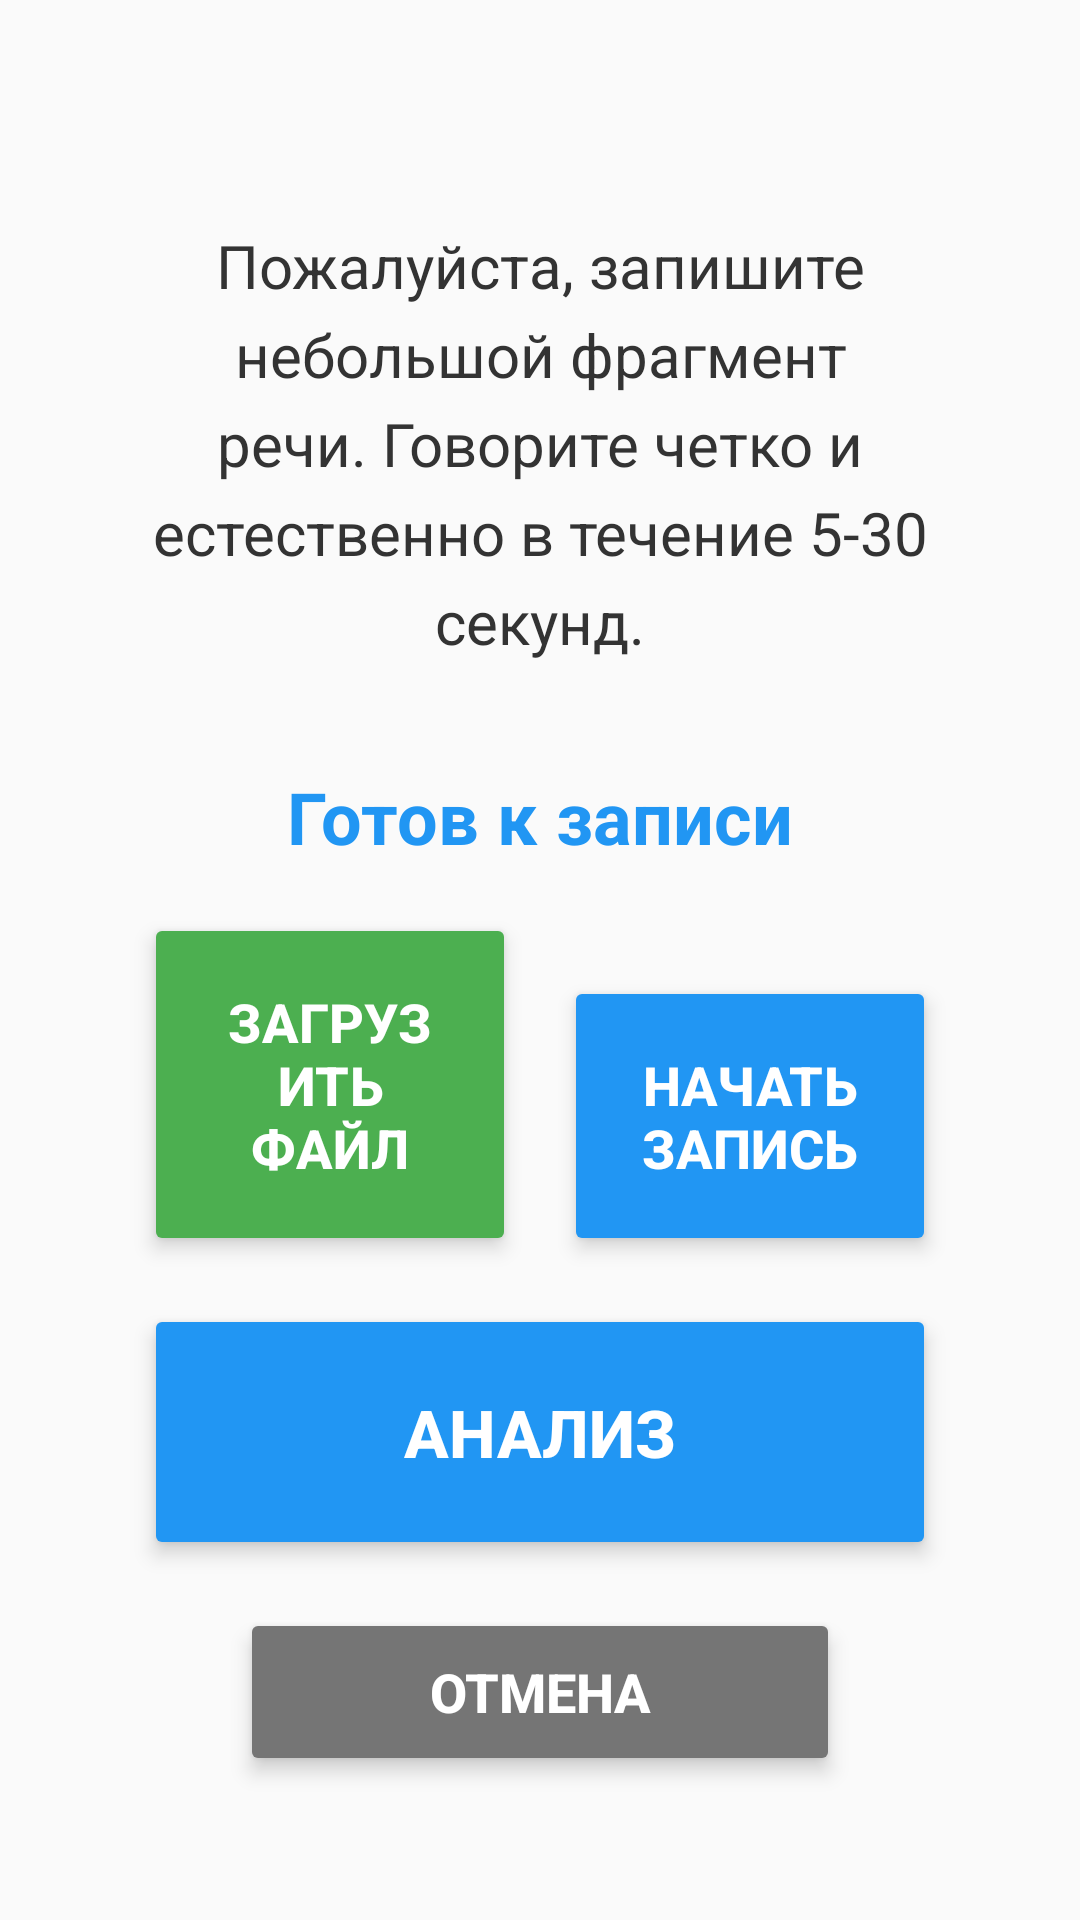

Here is an Android app screen rendered from its layout file. Give the layout XML and the strings, colors and styles it references.
<!-- AndroidManifest.xml: activity theme Theme.AppCompat.Light.NoActionBar -->
<!-- res/layout/activity_speech_analysis.xml -->
<?xml version="1.0" encoding="utf-8"?>
<androidx.constraintlayout.widget.ConstraintLayout xmlns:android="http://schemas.android.com/apk/res/android"
    xmlns:app="http://schemas.android.com/apk/res-auto"
    xmlns:tools="http://schemas.android.com/tools"
    android:id="@+id/main"
    android:layout_width="match_parent"
    android:layout_height="match_parent"
    android:padding="24dp"
    tools:context=".SpeechAnalysisActivity">

    
    <ScrollView
        android:id="@+id/scrollView"
        android:layout_width="0dp"
        android:layout_height="0dp"
        android:fillViewport="true"
        app:layout_constraintTop_toTopOf="parent"
        app:layout_constraintBottom_toTopOf="@id/tvStatus"
        app:layout_constraintStart_toStartOf="parent"
        app:layout_constraintEnd_toEndOf="parent">

        <TextView
            android:id="@+id/tvInstruction"
            android:layout_width="match_parent"
            android:layout_height="wrap_content"
            android:paddingStart="16dp"
            android:paddingEnd="16dp"
            android:paddingTop="32dp"
            android:paddingBottom="16dp"
            android:text="@string/instruction_speech_analysis"
            android:textSize="20sp"
            android:textColor="#333333"
            android:lineSpacingExtra="6dp"
            android:gravity="center" />
    </ScrollView>

    
    <TextView
        android:id="@+id/tvStatus"
        android:layout_width="wrap_content"
        android:layout_height="wrap_content"
        android:layout_marginBottom="16dp"
        android:text="@string/status_ready"
        android:textSize="24sp"
        android:textStyle="bold"
        android:textColor="#2196F3"
        app:layout_constraintBottom_toTopOf="@id/btnLoadFile"
        app:layout_constraintEnd_toEndOf="parent"
        app:layout_constraintStart_toStartOf="parent" />

    
    
    <Button
        android:id="@+id/btnLoadFile"
        android:layout_width="0dp"
        android:layout_height="wrap_content"
        android:layout_marginStart="24dp"
        android:layout_marginEnd="8dp"
        android:layout_marginBottom="16dp"
        android:text="@string/btn_load_file"
        android:textSize="18sp"
        android:textStyle="bold"
        android:textColor="#FFFFFF"
        android:backgroundTint="#4CAF50"
        android:padding="24dp"
        android:minHeight="72dp"
        android:elevation="4dp"
        android:stateListAnimator="@null"
        app:layout_constraintStart_toStartOf="parent"
        app:layout_constraintEnd_toStartOf="@id/btnRecord"
        app:layout_constraintBottom_toTopOf="@id/btnAnalyze" />

    <Button
        android:id="@+id/btnRecord"
        android:layout_width="0dp"
        android:layout_height="wrap_content"
        android:layout_marginStart="8dp"
        android:layout_marginEnd="24dp"
        android:layout_marginBottom="16dp"
        android:text="@string/btn_start_recording"
        android:textSize="18sp"
        android:textStyle="bold"
        android:textColor="#FFFFFF"
        android:backgroundTint="#2196F3"
        android:padding="24dp"
        android:minHeight="72dp"
        android:elevation="4dp"
        android:stateListAnimator="@null"
        app:layout_constraintStart_toEndOf="@id/btnLoadFile"
        app:layout_constraintEnd_toEndOf="parent"
        app:layout_constraintBottom_toTopOf="@id/btnAnalyze" />

    
    <Button
        android:id="@+id/btnAnalyze"
        android:layout_width="0dp"
        android:layout_height="wrap_content"
        android:layout_marginStart="24dp"
        android:layout_marginEnd="24dp"
        android:layout_marginBottom="16dp"
        android:text="@string/btn_analyze"
        android:textSize="22sp"
        android:textStyle="bold"
        android:textColor="#FFFFFF"
        android:backgroundTint="#2196F3"
        android:padding="28dp"
        android:minHeight="72dp"
        android:elevation="4dp"
        android:stateListAnimator="@null"
        android:enabled="false"
        app:layout_constraintEnd_toEndOf="parent"
        app:layout_constraintStart_toStartOf="parent"
        app:layout_constraintBottom_toTopOf="@id/btnCancel" />

    
    <Button
        android:id="@+id/btnCancel"
        android:layout_width="200dp"
        android:layout_height="56dp"
        android:layout_marginBottom="24dp"
        android:text="@string/btn_cancel"
        android:textSize="18sp"
        android:textStyle="bold"
        android:textColor="#FFFFFF"
        android:backgroundTint="#757575"
        android:elevation="4dp"
        android:stateListAnimator="@null"
        app:layout_constraintEnd_toEndOf="parent"
        app:layout_constraintStart_toStartOf="parent"
        app:layout_constraintBottom_toBottomOf="parent" />

</androidx.constraintlayout.widget.ConstraintLayout>
<!-- resources referenced by this layout -->
<resources>
  <string name="btn_analyze">Анализ</string>
  <string name="btn_cancel">Отмена</string>
  <string name="btn_load_file">Загрузить файл</string>
  <string name="btn_start_recording">Начать запись</string>
  <string name="instruction_speech_analysis">Пожалуйста, запишите небольшой фрагмент речи. Говорите четко и естественно в течение 5-30 секунд.</string>
  <string name="status_ready">Готов к записи</string>
</resources>
